Dataset: processed (GitHub, Idinmaster/Brain-Tumor-Classification-). Classes: glioma, meningioma, no tumor, pituitary tumor.

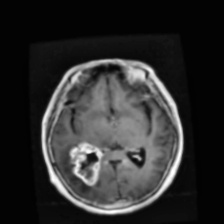
Label: glioma

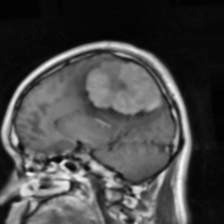
Label: meningioma

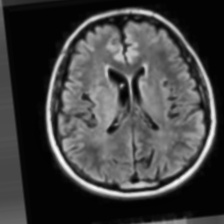
Label: no tumor

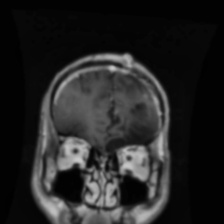
Label: glioma

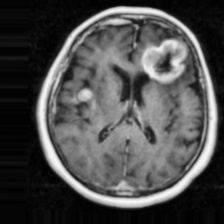
Label: meningioma

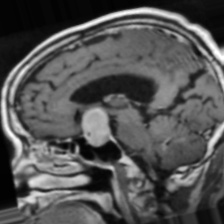
Label: pituitary tumor
